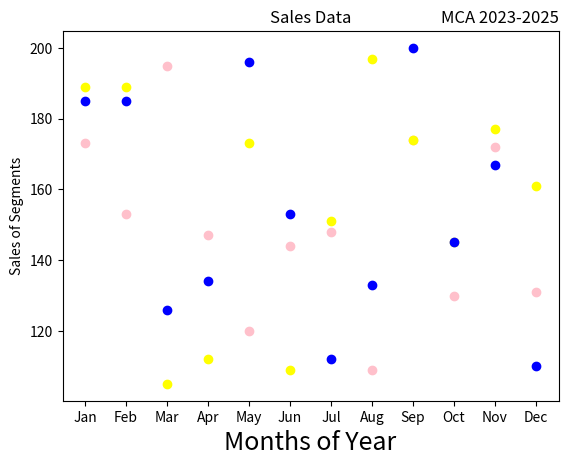

The matplotlib source for this figure:
# -*- coding: utf-8 -*-
"""Prgm8.ipynb

Automatically generated by Colab.

Original file is located at
    https://colab.research.google.com/drive/1ISM0drYtUnWNXAy77SNxpKnHb-dMp3OC
"""

import matplotlib.pyplot as plt
import numpy as np
month=np.array(['Jan','Feb','Mar','Apr','May','Jun','Jul','Aug','Sep','Oct','Nov','Dec'])
AS=np.array([173,153,195,147,120,144,148,109,174,130,172,131])
LS=np.array([189,189,105,112,173,109,151,197,174,145,177,161])
SLS=np.array([185,185,126,134,196,153,112,133,200,145,167,110])
plt.xlabel('Months of Year',fontsize=18)
plt.ylabel('Sales of Segments')
plt.title('Sales Data')
plt.title('MCA 2023-2025',loc='right')
plt.scatter(month,AS,label='Affordable Segment',color='pink')
plt.scatter(month,LS,label='Luxury Segment',color='yellow')
plt.scatter(month,SLS,label='Super Luxury Segment',color='blue')
plt.show()